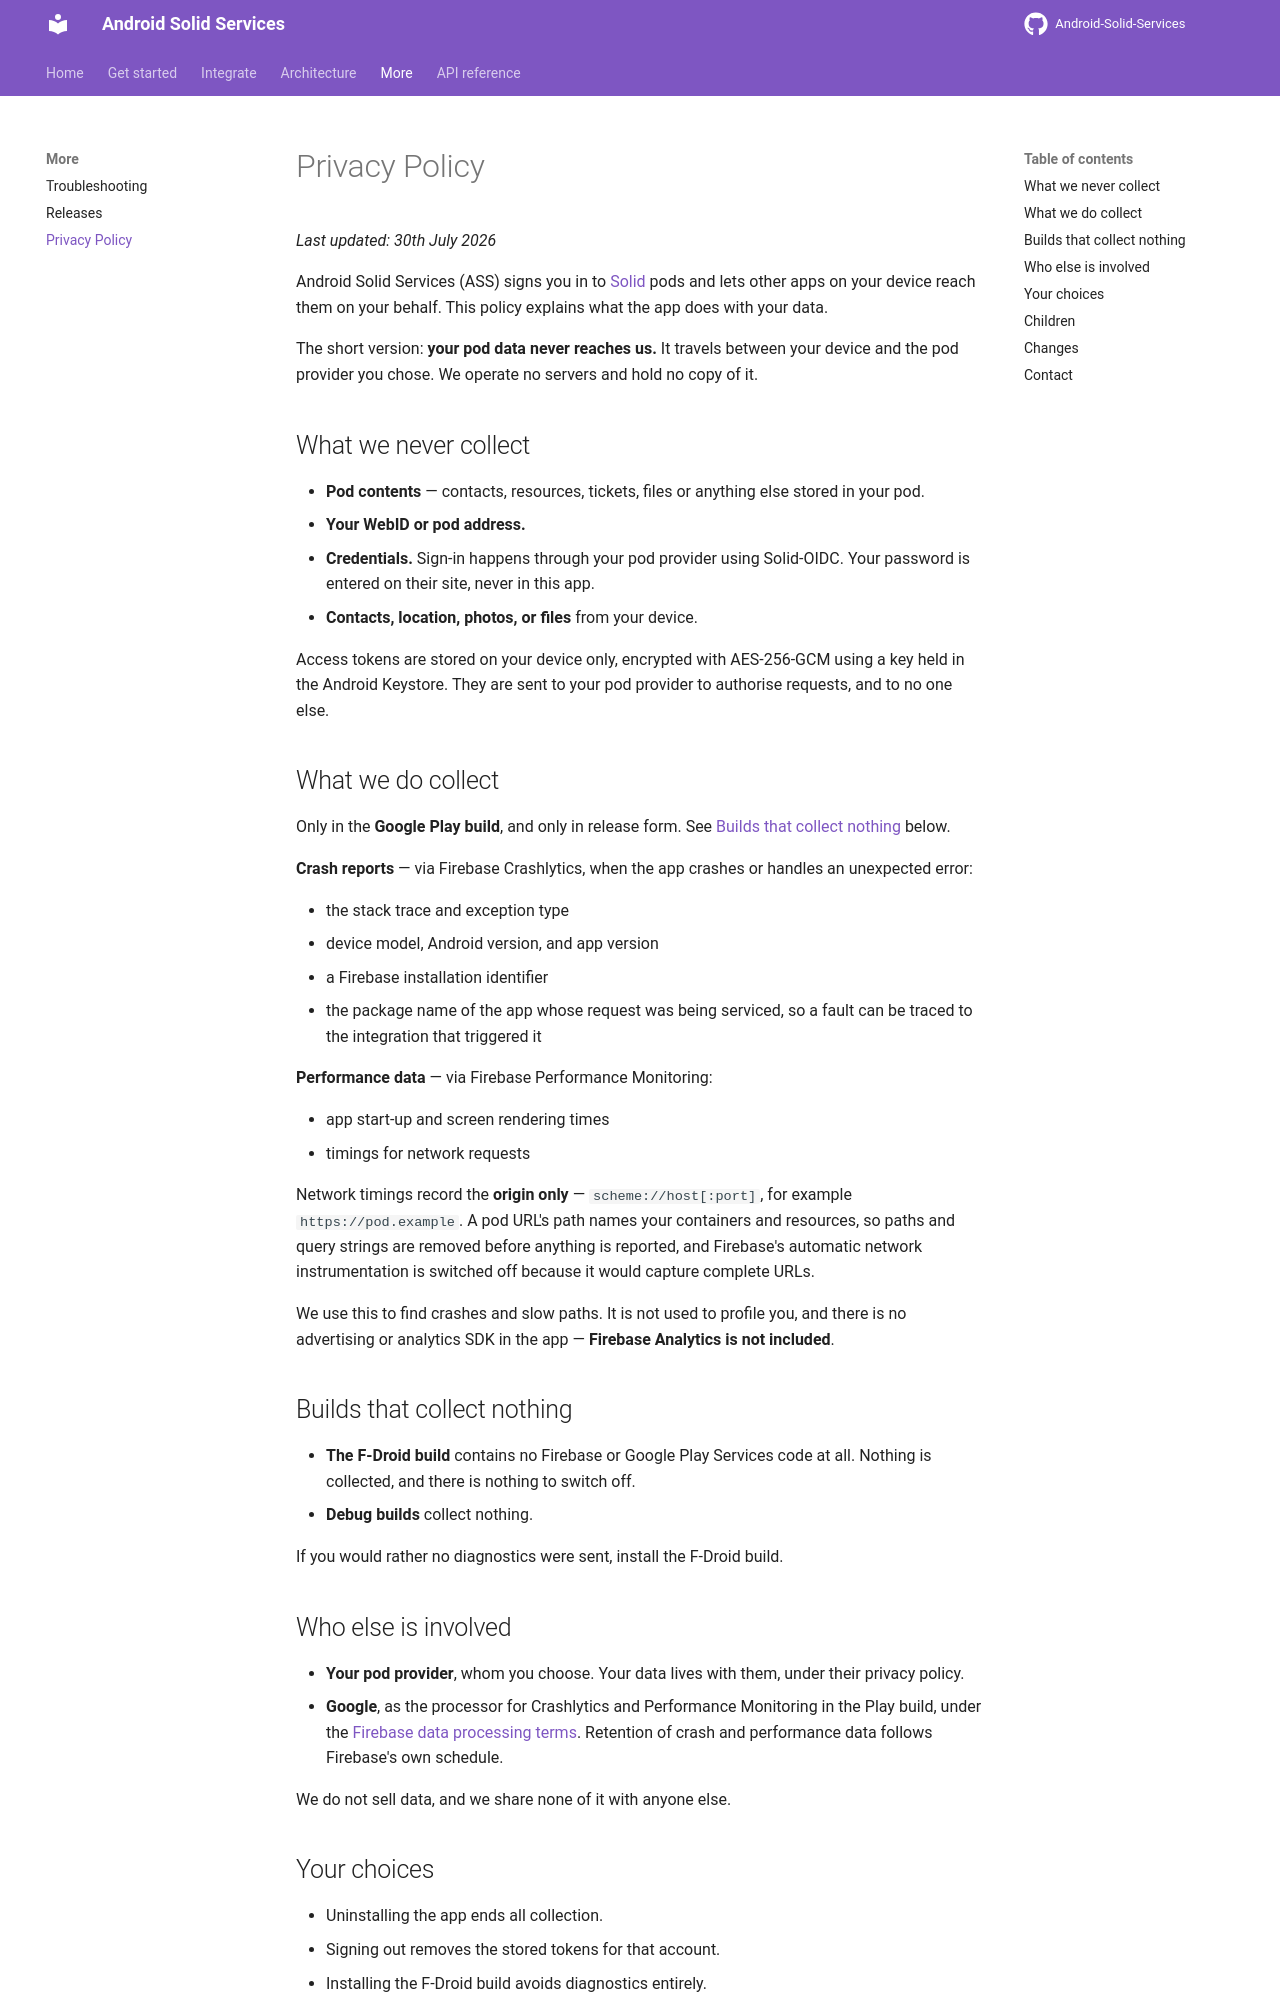

repository: erfangholami/Android-Solid-Services · page: privacy/index.html · generator: mkdocs

# Privacy Policy

_Last updated: 30th July 2026_

Android Solid Services (ASS) signs you in to [Solid](https://solidproject.org/) pods and lets other
apps on your device reach them on your behalf. This policy explains what the app does with your
data.

The short version: **your pod data never reaches us.** It travels between your device and the pod
provider you chose. We operate no servers and hold no copy of it.

## What we never collect

- **Pod contents** — contacts, resources, tickets, files or anything else stored in your pod.
- **Your WebID or pod address.**
- **Credentials.** Sign-in happens through your pod provider using Solid-OIDC. Your password is
  entered on their site, never in this app.
- **Contacts, location, photos, or files** from your device.

Access tokens are stored on your device only, encrypted with AES-256-GCM using a key held in the
Android Keystore. They are sent to your pod provider to authorise requests, and to no one else.

## What we do collect

Only in the **Google Play build**, and only in release form. See
[Builds that collect nothing](#builds-that-collect-nothing) below.

**Crash reports** — via Firebase Crashlytics, when the app crashes or handles an unexpected error:

- the stack trace and exception type
- device model, Android version, and app version
- a Firebase installation identifier
- the package name of the app whose request was being serviced, so a fault can be traced to the
  integration that triggered it

**Performance data** — via Firebase Performance Monitoring:

- app start-up and screen rendering times
- timings for network requests

Network timings record the **origin only** — `scheme://host[:port]`, for example
`https://pod.example`. A pod URL's path names your containers and resources, so paths and query
strings are removed before anything is reported, and Firebase's automatic network instrumentation
is switched off because it would capture complete URLs.

We use this to find crashes and slow paths. It is not used to profile you, and there is no
advertising or analytics SDK in the app — **Firebase Analytics is not included**.

## Builds that collect nothing

- **The F-Droid build** contains no Firebase or Google Play Services code at all. Nothing is
  collected, and there is nothing to switch off.
- **Debug builds** collect nothing.

If you would rather no diagnostics were sent, install the F-Droid build.

## Who else is involved

- **Your pod provider**, whom you choose. Your data lives with them, under their privacy policy.
- **Google**, as the processor for Crashlytics and Performance Monitoring in the Play build, under
  the [Firebase data processing terms](https://firebase.google.com/support/privacy). Retention of
  crash and performance data follows Firebase's own schedule.

We do not sell data, and we share none of it with anyone else.
